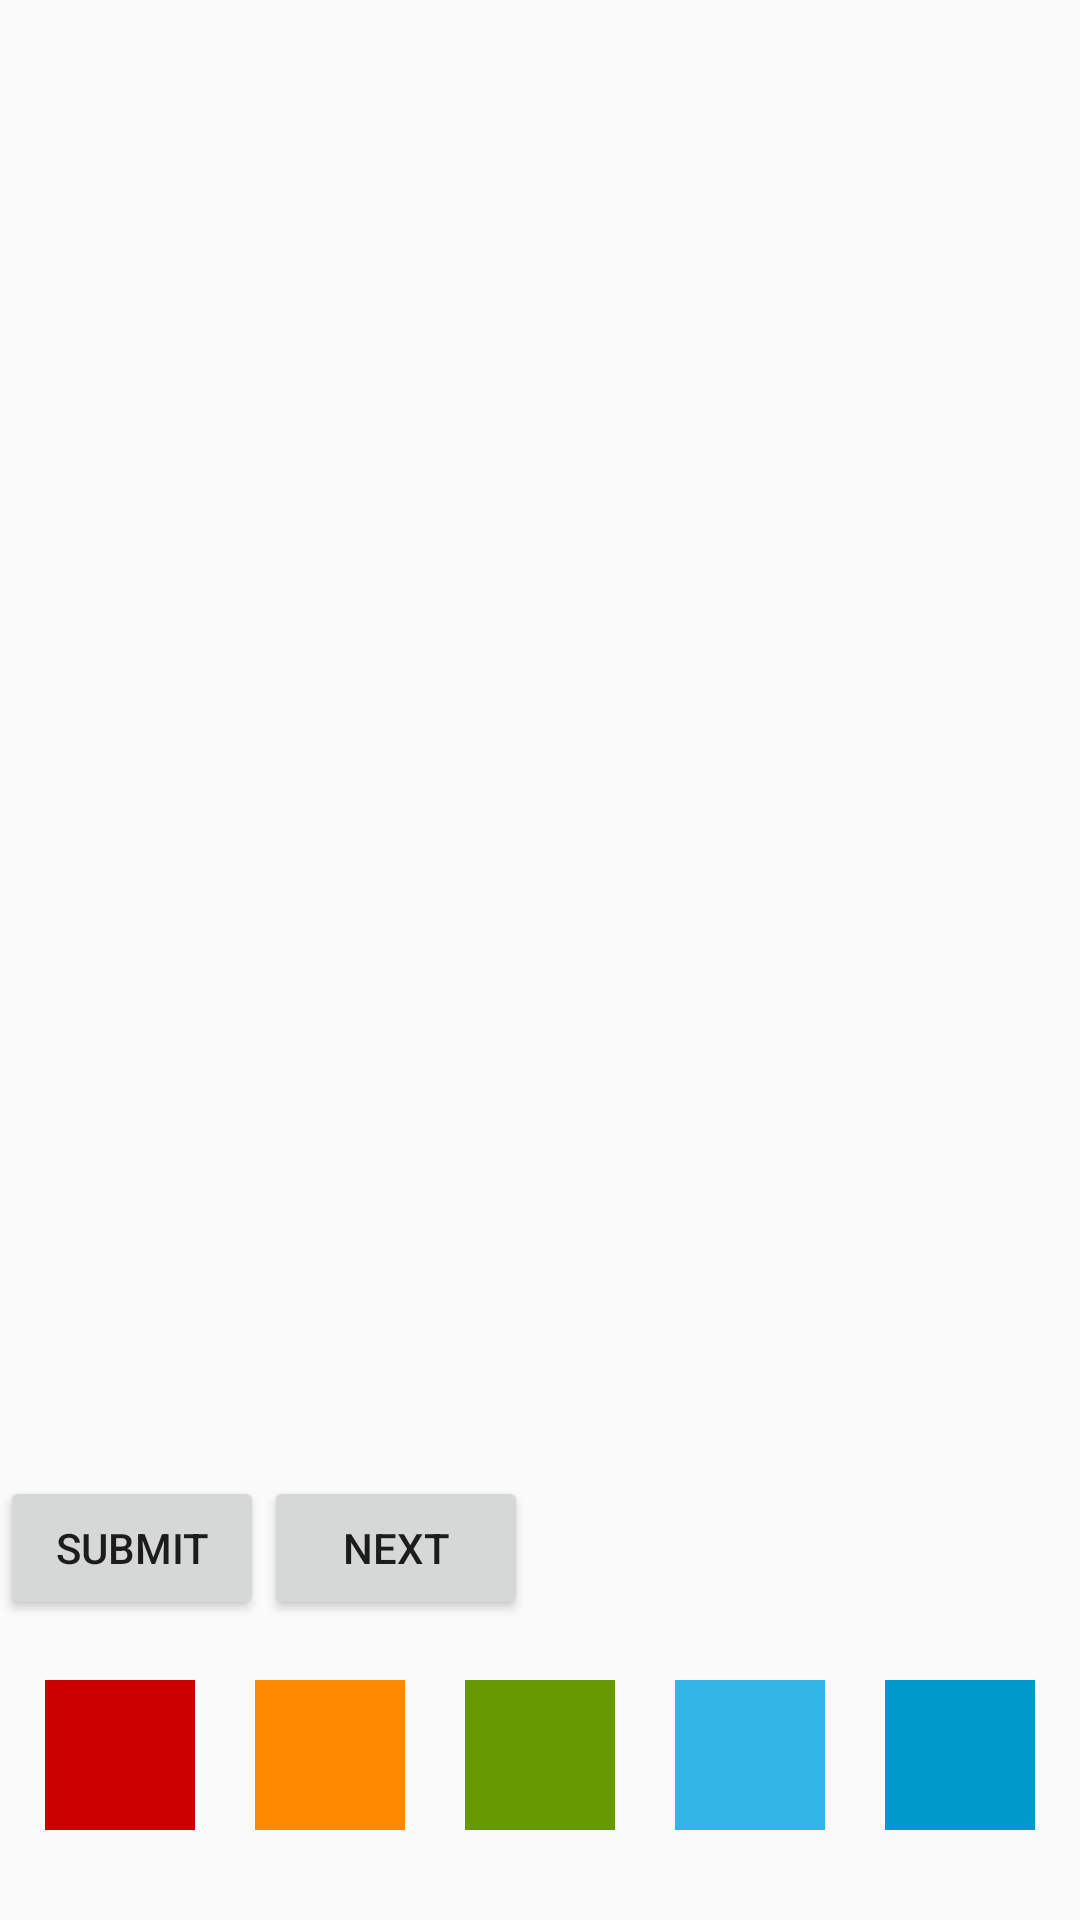

The Android layout XML behind this screen, and the referenced resources:
<!-- AndroidManifest.xml: application theme AppTheme -->
<!-- res/layout/activity_drag_test.xml -->
<?xml version="1.0" encoding="utf-8"?>
<layout xmlns:android="http://schemas.android.com/apk/res/android"
    xmlns:app="http://schemas.android.com/apk/res-auto"
    xmlns:tools="http://schemas.android.com/tools">
<RelativeLayout
    android:orientation="vertical" android:layout_width="match_parent"
    android:layout_height="match_parent"
    >

    <Button
        android:id="@+id/button_submit_dragtestactivity"
        android:layout_width="wrap_content"
        android:layout_height="wrap_content"
        android:layout_alignParentBottom="true"
        android:layout_marginBottom="100dp"
        android:text="SUBMIT" />

    <Button
        android:id="@+id/button_next_dragtestactivity"
        android:layout_width="wrap_content"
        android:layout_height="wrap_content"
        android:layout_alignTop="@+id/button_submit_dragtestactivity"
        android:layout_toEndOf="@+id/button_submit_dragtestactivity"
        android:text="NEXT" />

    <LinearLayout
        android:id="@+id/linearlayout_canvas_dragtestactivity"
        android:layout_width="match_parent"
        android:layout_height="match_parent"
        android:orientation="horizontal"
        android:layout_alignParentTop="true">

    </LinearLayout>

    <ImageView
        android:id="@+id/view_element1_dragtestactivity"
        android:layout_width="50dp"
        android:layout_height="50dp"
        android:layout_alignTop="@+id/view_element2_dragtestactivity"
        android:layout_marginRight="20dp"
        android:layout_toStartOf="@+id/view_element2_dragtestactivity"
        android:background="@android:color/holo_red_dark" />

    <ImageView
        android:id="@+id/view_element2_dragtestactivity"
        android:layout_width="50dp"
        android:layout_height="50dp"
        android:layout_alignTop="@+id/view_element3_dragtestactivity"
        android:layout_marginEnd="20dp"
        android:layout_toStartOf="@+id/view_element3_dragtestactivity"
        android:background="@android:color/holo_orange_dark" />

    <ImageView
        android:id="@+id/view_element3_dragtestactivity"
        android:layout_width="50dp"
        android:layout_height="50dp"
        android:layout_alignParentBottom="true"
        android:layout_centerHorizontal="true"
        android:layout_marginBottom="30dp"
        android:layout_marginRight="20dp"
        android:background="@android:color/holo_green_dark" />

    <ImageView
        android:id="@+id/view_element4_dragtestactivity"
        android:layout_width="50dp"
        android:layout_height="50dp"
        android:layout_alignTop="@+id/view_element3_dragtestactivity"
        android:layout_marginRight="20dp"
        android:layout_toEndOf="@+id/view_element3_dragtestactivity"
        android:background="@android:color/holo_blue_light" />

    <ImageView
        android:id="@+id/view_element5_dragtestactivity"
        android:layout_width="50dp"
        android:layout_height="50dp"
        android:layout_alignTop="@+id/view_element4_dragtestactivity"
        android:layout_toEndOf="@+id/view_element4_dragtestactivity"
        android:background="@android:color/holo_blue_dark" />

</RelativeLayout>
</layout>
<!-- resources referenced by this layout -->
<resources>
  <style name="AppTheme" parent="Theme.AppCompat.Light.DarkActionBar">
          
          <item name="colorPrimary">@color/colorPrimary</item>
          <item name="colorPrimaryDark">@color/colorPrimaryDark</item>
          <item name="colorAccent">@color/colorAccent</item>
      </style>
  <color name="colorPrimary">#60A3EE</color>
  <color name="colorPrimaryDark">#3083AA</color>
  <color name="colorAccent">#ACE895</color>
</resources>
